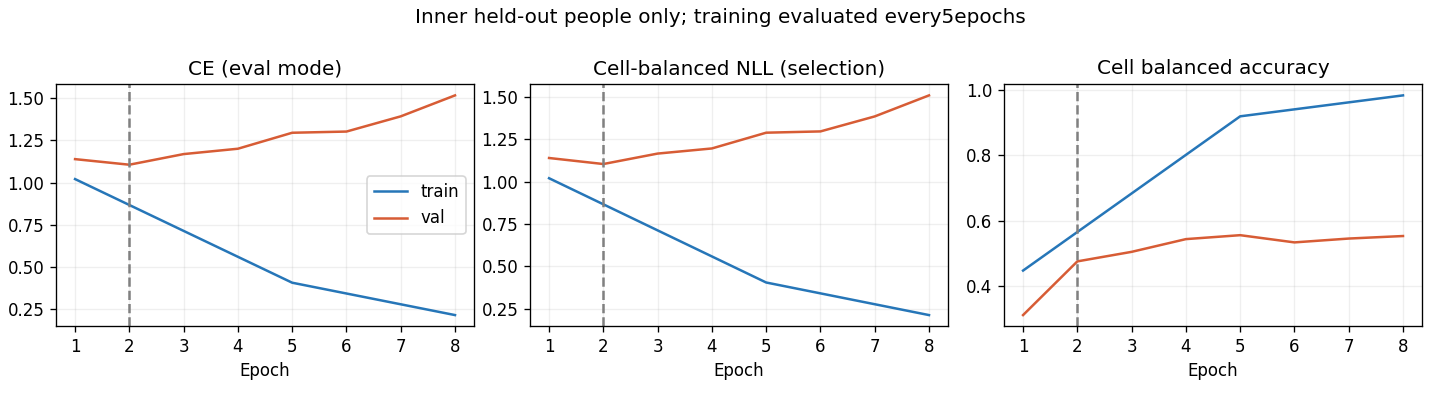

Data behind this chart, as committed beside it:
epoch, optimization_ce, train_ce, train_cell_nll, train_cell_ba, val_ce, val_cell_nll, val_cell_ba, raw_val_ce, raw_val_cell_nll, raw_val_cell_ba
1, 1.12, 1.02, 1.02, 0.4472, 1.139, 1.139, 0.3111, 1.139, 1.139, 0.3111
2, 0.9762, , , , 1.106, 1.104, 0.4752, 1.106, 1.104, 0.4752
3, 0.8235, , , , 1.169, 1.165, 0.5044, 1.169, 1.165, 0.5044
4, 0.6812, , , , 1.2, 1.195, 0.5433, 1.2, 1.195, 0.5433
5, 0.5641, 0.4059, 0.4055, 0.9185, 1.295, 1.288, 0.5553, 1.295, 1.288, 0.5553
6, 0.4513, , , , 1.302, 1.296, 0.5332, 1.302, 1.296, 0.5332
7, 0.3987, , , , 1.392, 1.384, 0.545, 1.392, 1.384, 0.545
8, 0.3325, 0.2139, 0.2135, 0.9825, 1.517, 1.508, 0.5527, 1.517, 1.508, 0.5527
